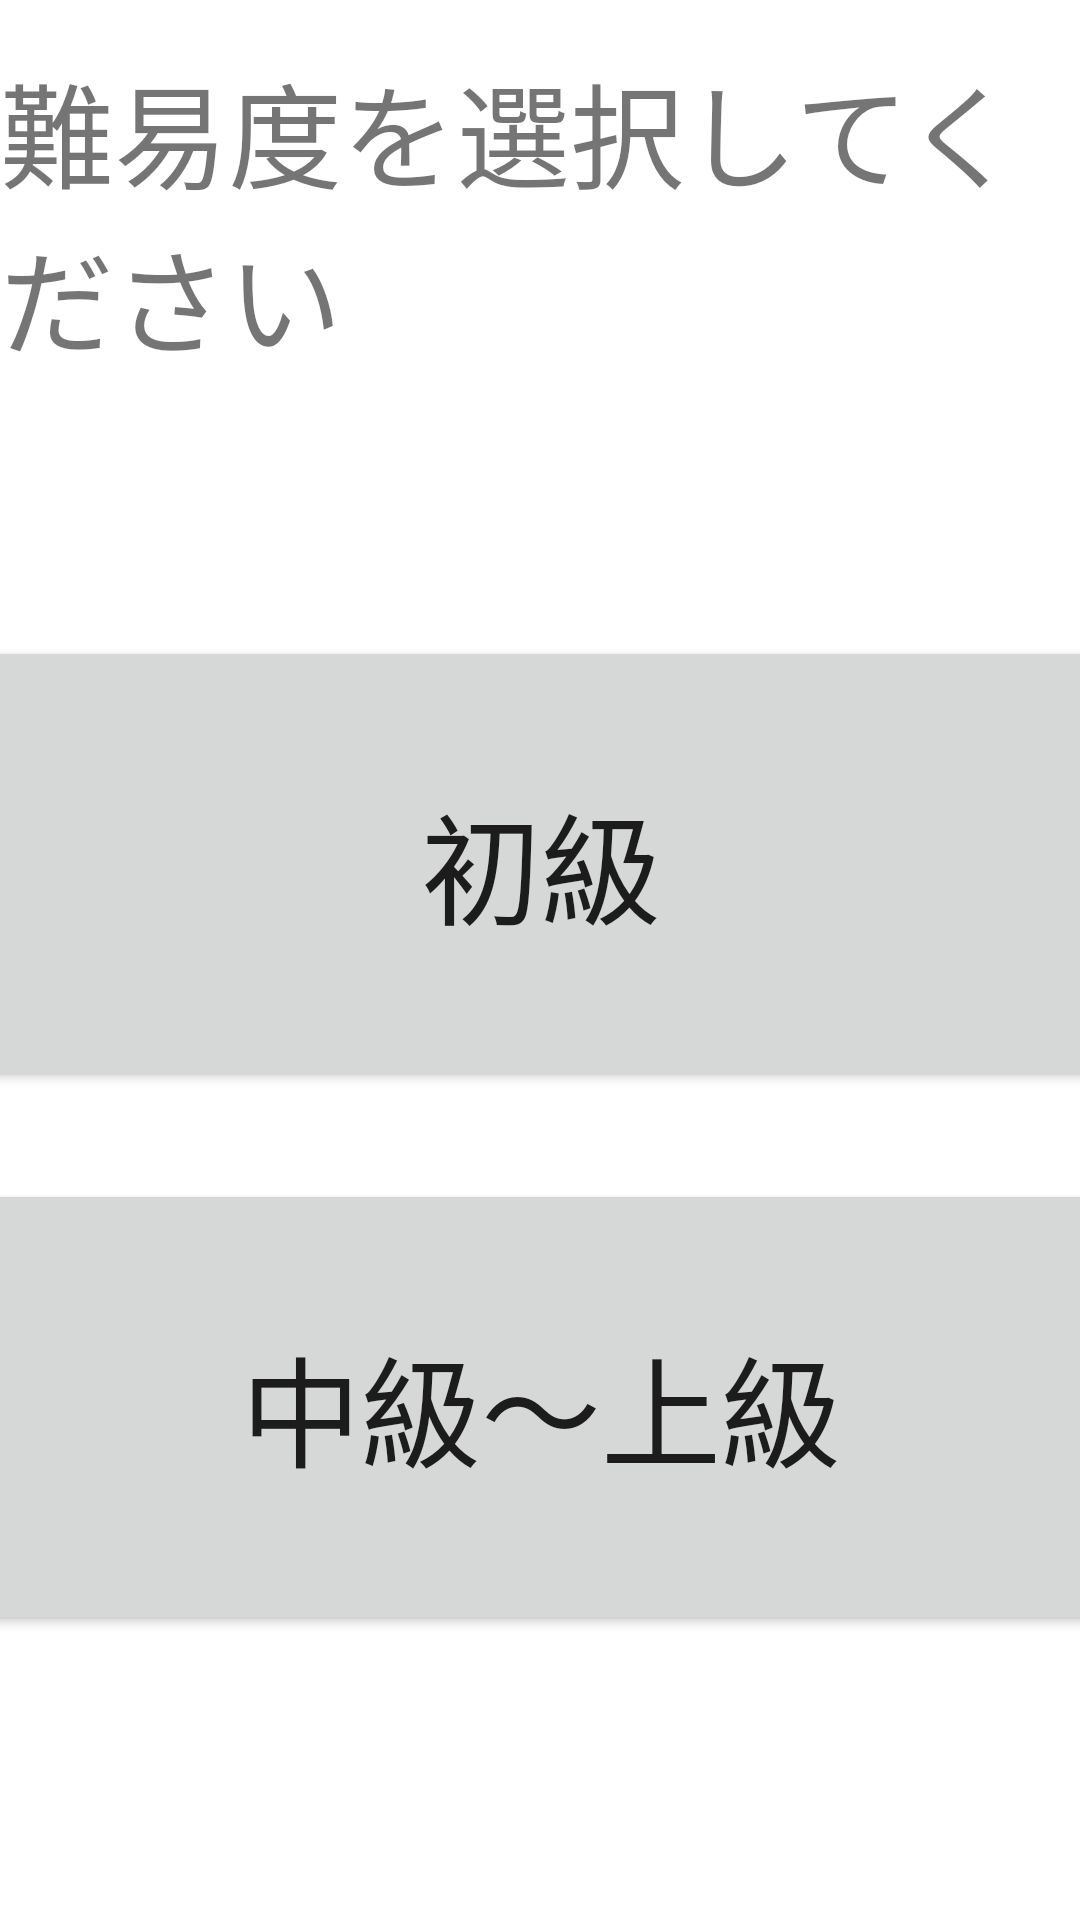

Android layout source for this screen:
<!-- AndroidManifest.xml: application theme Theme.MuscleTraining -->
<!-- res/layout/activity_main2.xml -->
<?xml version="1.0" encoding="utf-8"?>
<androidx.constraintlayout.widget.ConstraintLayout xmlns:android="http://schemas.android.com/apk/res/android"
    xmlns:app="http://schemas.android.com/apk/res-auto"
    xmlns:tools="http://schemas.android.com/tools"
    android:layout_width="match_parent"
    android:layout_height="match_parent"
    tools:context=".MainActivity2">

    <Button
        android:id="@+id/secondButton"
        android:layout_width="395dp"
        android:layout_height="152dp"
        android:text="@string/secondButton"
        android:textSize="40sp"
        app:layout_constraintBottom_toBottomOf="parent"
        app:layout_constraintEnd_toEndOf="parent"
        app:layout_constraintStart_toStartOf="parent"
        app:layout_constraintTop_toBottomOf="@+id/textView"
        app:layout_constraintVertical_bias="0.738" />

    <TextView
        android:id="@+id/textView"
        android:layout_width="wrap_content"
        android:layout_height="wrap_content"
        android:layout_marginTop="16dp"
        android:text="@string/Level"
        android:textSize="38sp"
        app:layout_constraintEnd_toEndOf="parent"
        app:layout_constraintStart_toStartOf="parent"
        app:layout_constraintTop_toTopOf="parent" />

    <Button
        android:id="@+id/firstButton"
        android:layout_width="395dp"
        android:layout_height="152dp"
        android:text="@string/firstButton"
        android:textSize="40sp"
        app:layout_constraintBottom_toBottomOf="parent"
        app:layout_constraintEnd_toEndOf="parent"
        app:layout_constraintStart_toStartOf="parent"
        app:layout_constraintTop_toBottomOf="@+id/textView"
        app:layout_constraintVertical_bias="0.238" />
</androidx.constraintlayout.widget.ConstraintLayout>
<!-- resources referenced by this layout -->
<resources>
  <string name="Level">難易度を選択してください</string>
  <string name="firstButton">初級</string>
  <string name="secondButton">中級〜上級</string>
  <style name="Theme.MuscleTraining" parent="Theme.MaterialComponents.DayNight.NoActionBar">
          
          <item name="colorPrimary">@color/purple_500</item>
          <item name="colorPrimaryVariant">@color/purple_700</item>
          <item name="colorOnPrimary">@color/white</item>
          
          <item name="colorSecondary">@color/teal_200</item>
          <item name="colorSecondaryVariant">@color/teal_700</item>
          <item name="colorOnSecondary">@color/black</item>
          
          <item name="android:statusBarColor" tools:targetApi="l">?attr/colorPrimaryVariant</item>
          
  
          
          <item name="android:windowFullscreen">true</item>
          <item name="android:windowContentOverlay">@null</item>
      </style>
  <!-- not gathered from this repository: default colours our renderer supplied (Android Studio template values) -->
  <color name="purple_500">#FF6200EE</color>
  <color name="purple_700">#FF3700B3</color>
  <color name="teal_200">#FF03DAC5</color>
  <color name="teal_700">#FF018786</color>
  <color name="black">#FF000000</color>
  <color name="white">#FFFFFFFF</color>
</resources>
